Run: headless pygame with SDL's dummy video driver; simulated clock (each Clock.tick advances the game by its frame time, no real sleeping); random seed 0; keys injected as events and as key.get_pressed() state; mouse plan: one left click at the window centre at the start of phase 2, then a move to the lower-right quarter at the start of phase 3; restart key R tapped at the start of phases 3 and 4.
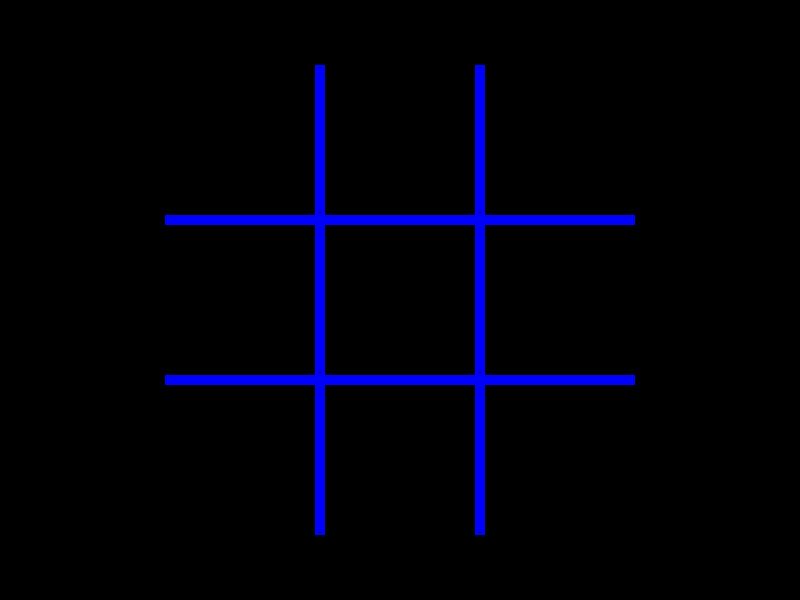
Frame 1 of 4 · flips 1–60 · no input
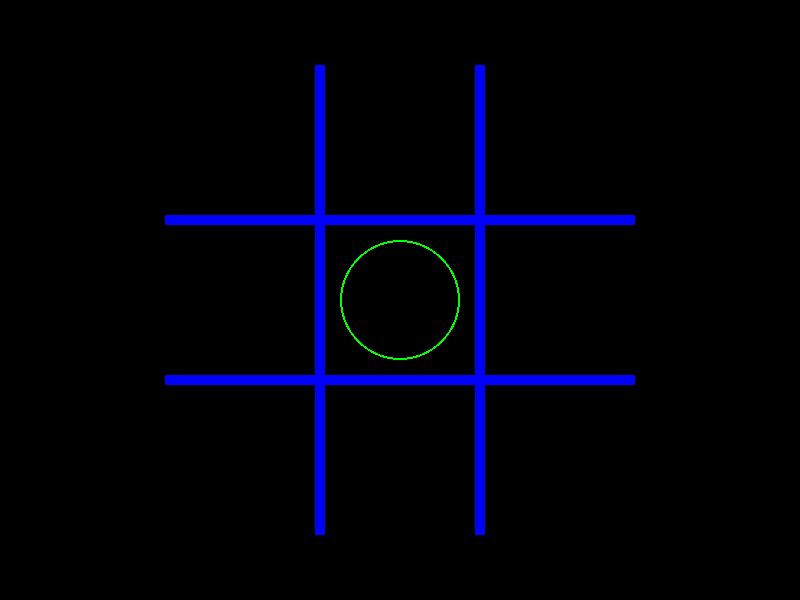
Frame 2 of 4 · flips 61–180 · clicked the window centre · tapped SPACE, RETURN · held RIGHT (→), D
Frame 3 of 4 · flips 181–300 · moved the mouse to the lower-right quarter · tapped R · held DOWN (↓), S · screen same as frame 1, image omitted
Frame 4 of 4 · flips 301–420 · tapped R · held LEFT (←), A, UP (↑), W · screen unchanged from frame 3, image omitted

The pygame program that drew these frames:

import pygame as pg
from sys import exit

# ========== METHODS ========== #

def draw_board():
  screen.blit(H_LINE, H_LINE_RECT_TOP)
  screen.blit(H_LINE, H_LINE_RECT_BOTTOM)
  screen.blit(V_LINE, V_LINE_RECT_LEFT)
  screen.blit(V_LINE, V_LINE_RECT_RIGHT)

def redraw():
  screen.fill(BACKGROUND_COLOR)
  draw_board()

def restart():
  global board
  global turn
  board = [ [0] * 3 for _ in range(3) ]
  turn = 1
  redraw()

def check_win(r, c):
  return all(board[i][c] == board[r][c] for i in range(3))    \
    or all(board[r][i] == board[r][c] for i in range(3))      \
    or all(board[i][i] == board[r][c] for i in range(3))      \
    or all(board[i][2 - i] == board[r][c] for i in range(3))

def draw_shape(turn, clickable_square):
  surf = pg.Surface((CLICKABLE_SQUARE_SIZE, CLICKABLE_SQUARE_SIZE), pg.SRCALPHA)
  if turn == 1:
    pg.draw.circle(surf, O_COLOR, (CLICKABLE_SQUARE_SIZE/2, CLICKABLE_SQUARE_SIZE/2), SHAPE_SIZE/2, SHAPE_THICKNESS)
  elif turn == -1:
    PADDING = (CLICKABLE_SQUARE_SIZE - SHAPE_SIZE) / 2
    pg.draw.line(surf, X_COLOR, (PADDING, PADDING), (PADDING + SHAPE_SIZE, PADDING + SHAPE_SIZE), SHAPE_THICKNESS)
    pg.draw.line(surf, X_COLOR, (PADDING, PADDING + SHAPE_SIZE), (PADDING + SHAPE_SIZE, PADDING), SHAPE_THICKNESS)
  screen.blit(surf, clickable_square)

def print_game_state():
  # global board
  print('BOARD:')
  for row in board:
    print(row)
  print('TURN:', turn)


# ========== CONSTANTS ========== #

SCREEN_WIDTH, SCREEN_HEIGHT = 800, 600

SQUARE_SIZE = 150
LINE_THICKNESS = 10
BACKGROUND_COLOR = "Black"
BOARD_COLOR = "Blue"
CLICKABLE_SQUARE_SIZE = SQUARE_SIZE + LINE_THICKNESS

SHAPE_SIZE = SQUARE_SIZE * 0.8

SHAPE_THICKNESS = 2
O_COLOR = "Green"
X_COLOR = "Red"


# ========== SURFACES AND RECTS ========== #

H_LINE = pg.Surface((3 * SQUARE_SIZE + 2 * LINE_THICKNESS, LINE_THICKNESS))
H_LINE.fill(BOARD_COLOR)
H_LINE_RECT_TOP = H_LINE.get_rect(center = (SCREEN_WIDTH/2, SCREEN_HEIGHT/2 - SQUARE_SIZE/2 - LINE_THICKNESS/2))
H_LINE_RECT_BOTTOM = H_LINE.get_rect(center = (SCREEN_WIDTH/2, SCREEN_HEIGHT/2 + SQUARE_SIZE/2 + LINE_THICKNESS/2))

V_LINE = pg.Surface((LINE_THICKNESS, 3 * SQUARE_SIZE + 2 * LINE_THICKNESS))
V_LINE.fill(BOARD_COLOR)
V_LINE_RECT_LEFT = V_LINE.get_rect(center = (SCREEN_WIDTH/2 - SQUARE_SIZE/2 - LINE_THICKNESS/2, SCREEN_HEIGHT/2))
V_LINE_RECT_RIGHT = V_LINE.get_rect(center = (SCREEN_WIDTH/2 + SQUARE_SIZE/2 + LINE_THICKNESS/2, SCREEN_HEIGHT/2))

CLICKABLE_SQUARE = pg.Surface((CLICKABLE_SQUARE_SIZE, CLICKABLE_SQUARE_SIZE))
CLICKABLE_SQUARE_RECTS = [ [ CLICKABLE_SQUARE.get_rect(center = (SCREEN_WIDTH/2 + CLICKABLE_SQUARE_SIZE * c, SCREEN_HEIGHT/2 + CLICKABLE_SQUARE_SIZE * r)) for c in range(-1, 2) ] for r in range(-1, 2) ]


# ========== GAME STATE VARIABLES ========== #

# board = [ [0] * 3 for _ in range(3) ]
# turn = 1
board = None
turn = None


# ========== TESTING ========== #

# test_surf = pg.Surface((100, 100))
# test_surf.fill("Yellow")
# test_surf_rect = test_surf.get_rect(topleft = (0, 0))


# ========== GAME LOOP ========== #

pg.init()
screen = pg.display.set_mode((SCREEN_WIDTH, SCREEN_HEIGHT))
font = pg.font.Font(None, 30)

restart()

print('BOARD AT START', board)

while True:
  for event in pg.event.get():
    if event.type == pg.QUIT or (event.type == pg.KEYDOWN and event.key == pg.K_ESCAPE):
      pg.quit()
      exit()

    if event.type == pg.KEYDOWN and event.key == pg.K_r:
      restart()

    if event.type == pg.MOUSEBUTTONDOWN:

      click_x, click_y = event.pos
      for r, row in enumerate(CLICKABLE_SQUARE_RECTS):
        for c, clickable_square in enumerate(row):
          if board[r][c] == 0 and clickable_square.collidepoint(event.pos):

            board[r][c] = turn
            draw_shape(turn, clickable_square)

            if check_win(r, c):
              print("SOMEONE WON")
              screen.fill("Pink")
            else:
              turn *= -1

            print_game_state()
            break

  pg.display.update()

  # draw()
